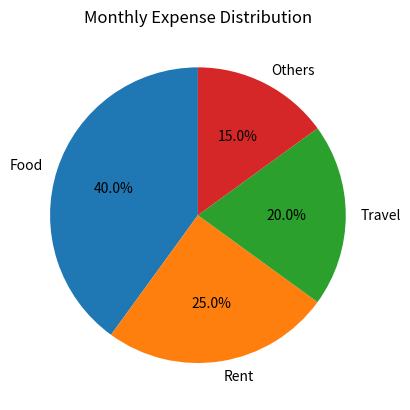

This figure's Python source:
import matplotlib.pyplot as plt

expenses = [40, 25, 20, 15]
categories = ['Food', 'Rent', 'Travel', 'Others']

plt.pie(expenses, labels=categories,
        autopct='%1.1f%%', startangle=90)
plt.title('Monthly Expense Distribution')
plt.show()
